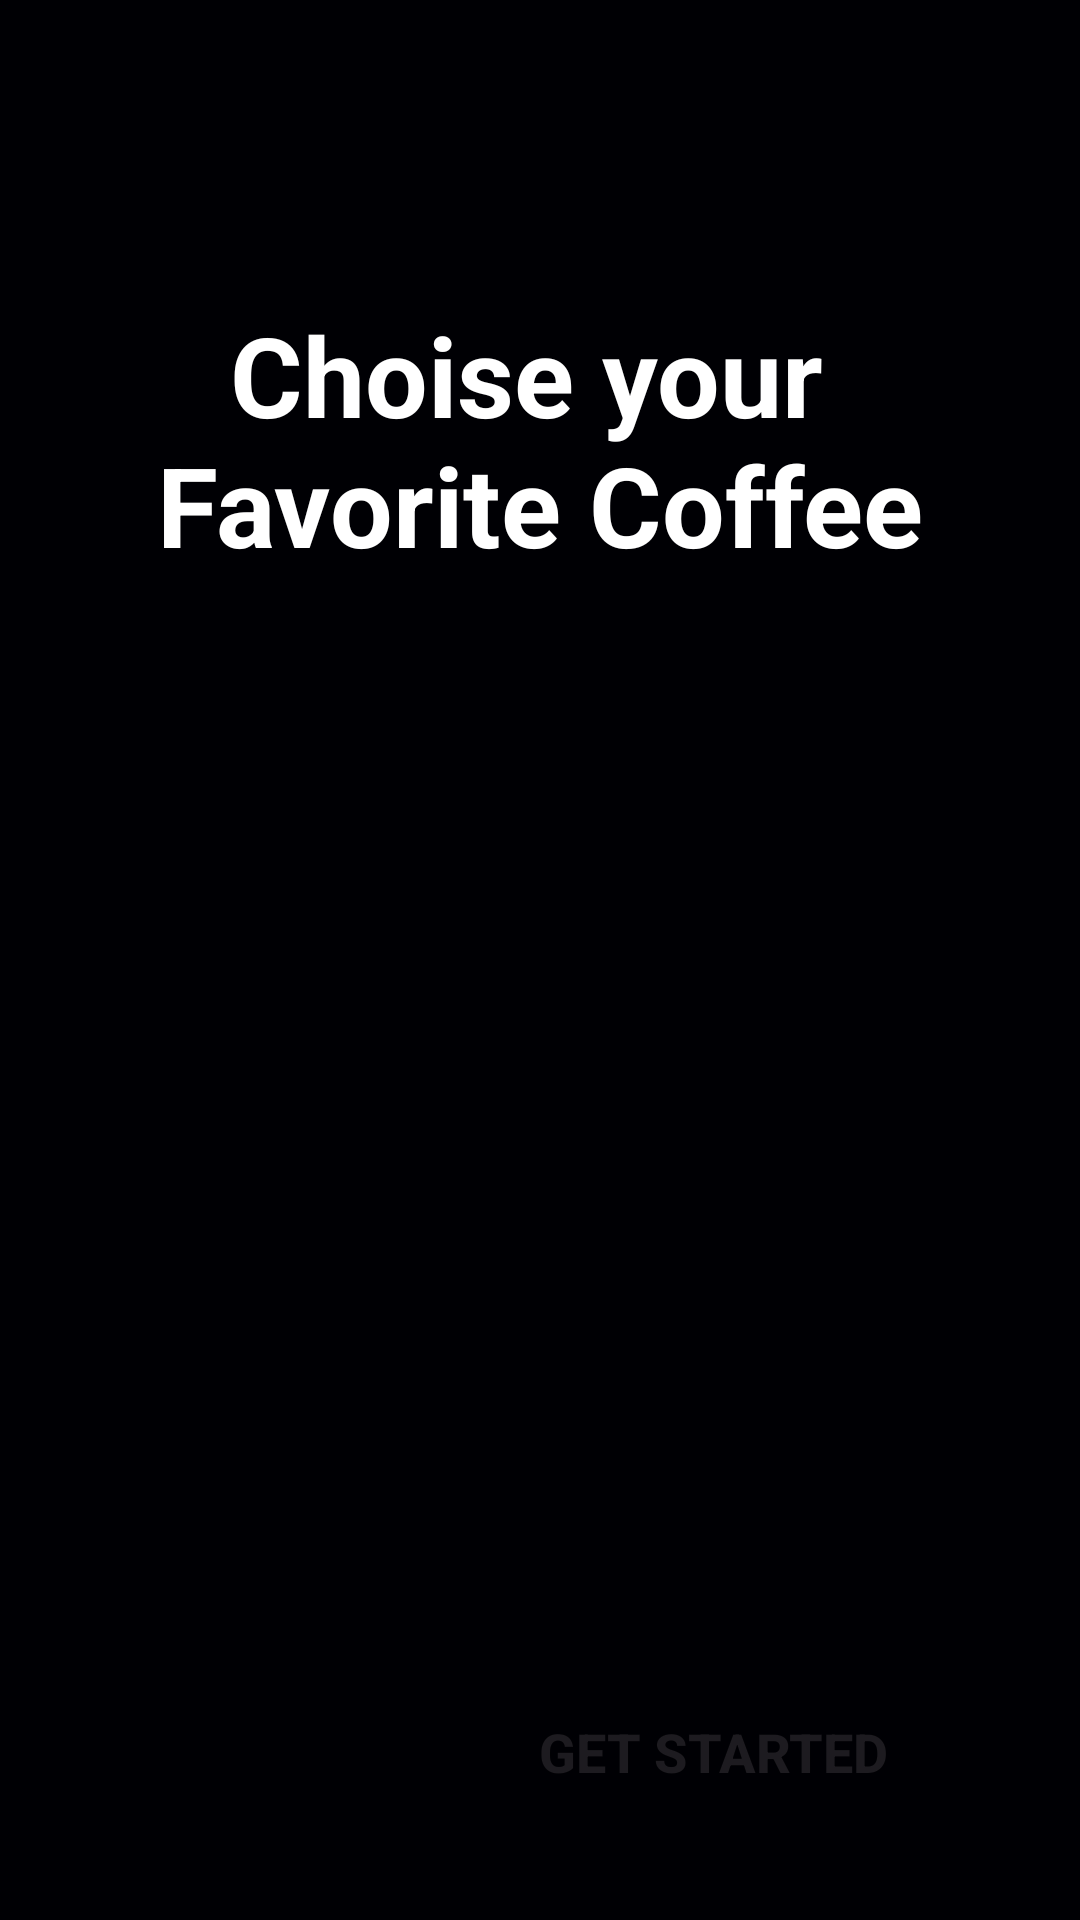

This screen was rendered from an Android layout file. Write that file and the resources it references.
<!-- AndroidManifest.xml: application theme Theme.Pizza2 -->
<!-- res/layout/activity_splash2.xml -->
<?xml version="1.0" encoding="utf-8"?>
<androidx.constraintlayout.widget.ConstraintLayout xmlns:android="http://schemas.android.com/apk/res/android"
    xmlns:app="http://schemas.android.com/apk/res-auto"
    xmlns:tools="http://schemas.android.com/tools"
    android:id="@+id/main"
    android:layout_width="match_parent"
    android:layout_height="match_parent"
    android:background="#000004"
    tools:context=".Activity.SplashActivity2">

    <ImageView
        android:id="@+id/imageView"
        android:layout_width="wrap_content"
        android:layout_height="wrap_content"
        android:background="#010006"
        android:scaleType="centerCrop"
        app:layout_constraintBottom_toBottomOf="parent"
        app:layout_constraintEnd_toEndOf="parent"
        app:layout_constraintHorizontal_bias="1.0"
        app:layout_constraintStart_toStartOf="parent"
        app:srcCompat="@drawable/splash_pic" />

    <TextView
        android:id="@+id/textView"
        android:layout_width="wrap_content"
        android:layout_height="wrap_content"
        android:layout_marginTop="100dp"
        android:text="@string/choise_your_nfavorite_coffee"
        android:textStyle="bold"
        android:textColor="@color/white"
        android:textAlignment="center"
        android:textSize="37sp"
        app:layout_constraintEnd_toEndOf="parent"
        app:layout_constraintStart_toStartOf="parent"
        app:layout_constraintTop_toTopOf="parent" />

    <androidx.appcompat.widget.AppCompatButton
        android:id="@+id/startBtn"
        android:paddingHorizontal="32dp"
        android:textSize="18sp"
        android:textStyle="bold"
        android:layout_width="wrap_content"
        android:layout_height="wrap_content"
        android:text="@string/get_started"
        android:layout_margin="32dp"
        android:background="@drawable/white_bg"
        app:layout_constraintBottom_toBottomOf="parent"
        app:layout_constraintEnd_toEndOf="parent"
        tools:layout_editor_absoluteX="275dp"
        tools:layout_editor_absoluteY="827dp"/>
</androidx.constraintlayout.widget.ConstraintLayout>
<!-- resources referenced by this layout -->
<resources>
  <string name="choise_your_nfavorite_coffee">Choise your \nFavorite Coffee</string>
  <string name="get_started">Get Started</string>
  <style name="Theme.Pizza2" parent="Base.Theme.Pizza2" />
  <style name="Base.Theme.Pizza2" parent="Theme.Material3.DayNight.NoActionBar">
          
          
      </style>
  <!-- not gathered from this repository: default colours our renderer supplied (Android Studio template values) -->
  <color name="white">#FFFFFFFF</color>
</resources>
